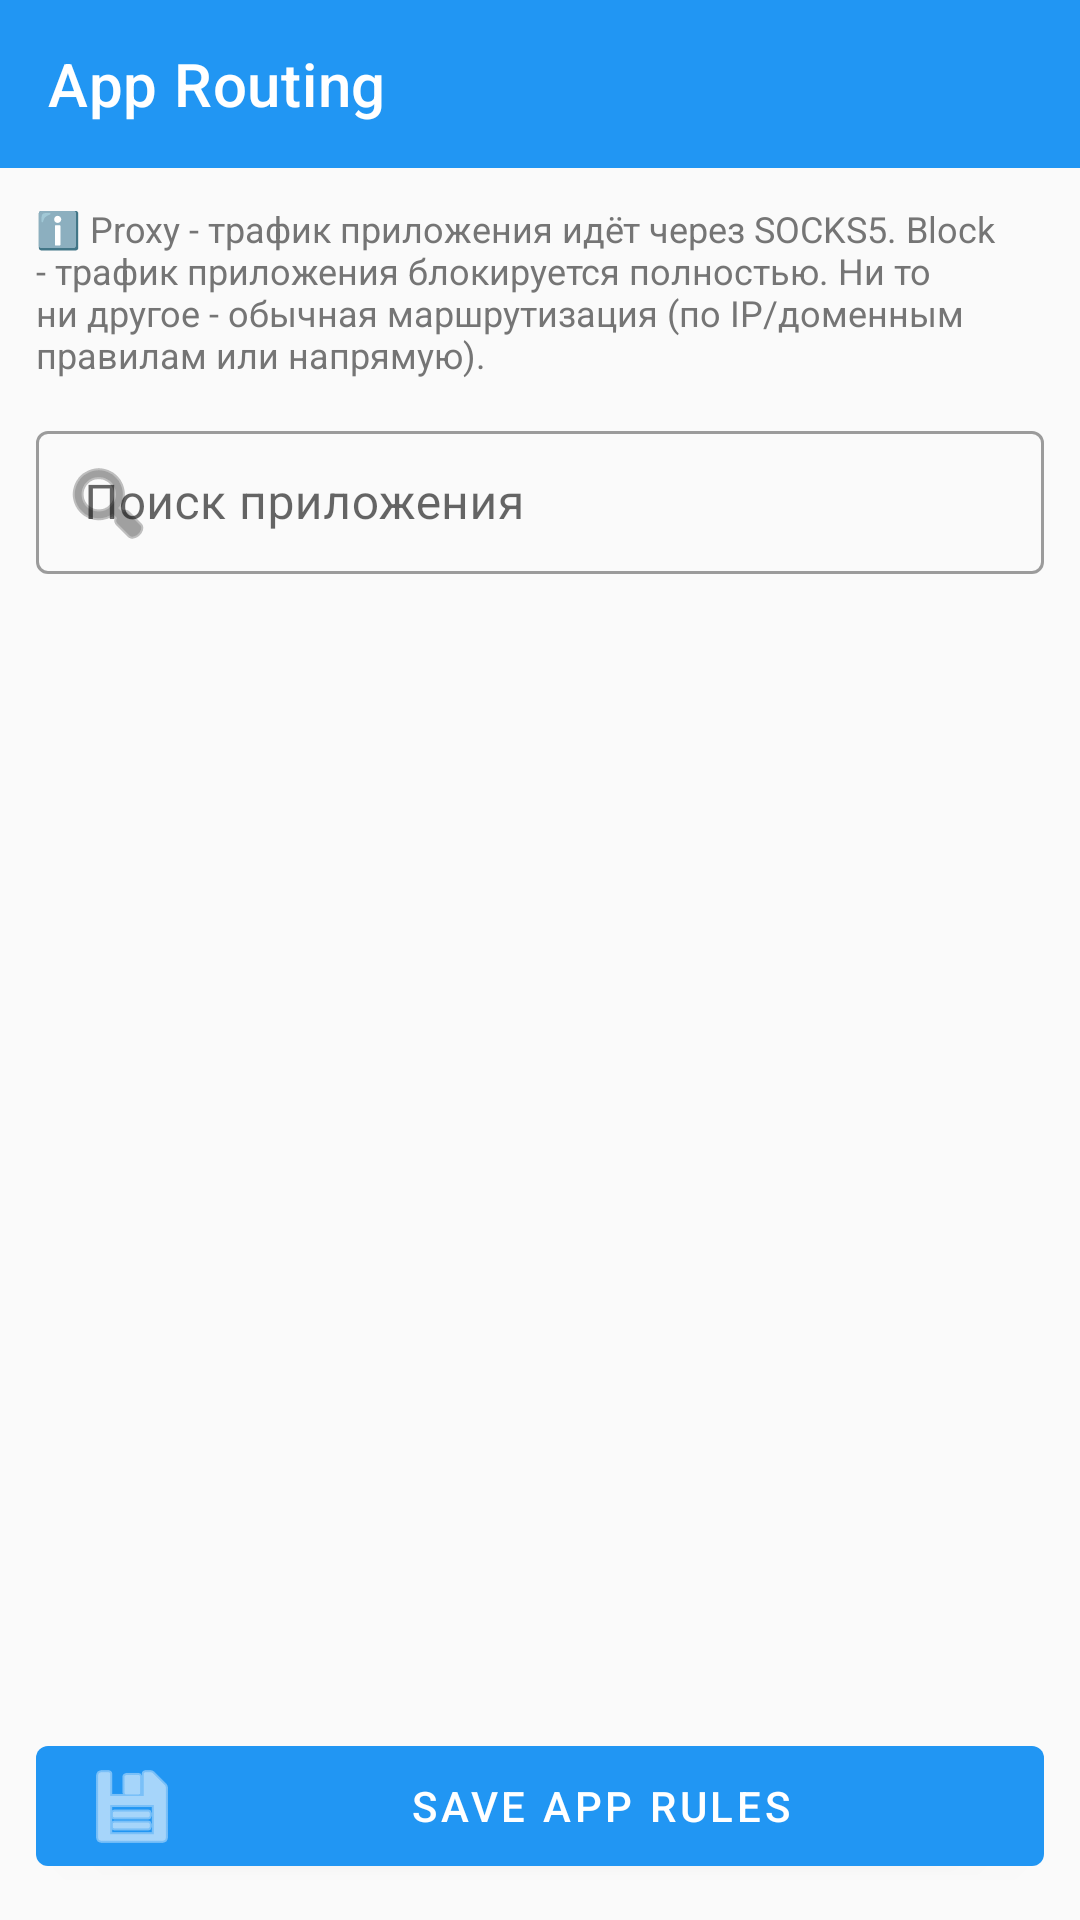

Produce the Android XML layout that renders to this screen, including the resource entries it uses.
<!-- AndroidManifest.xml: activity theme Theme.Socks5VPN -->
<!-- res/layout/activity_app_routes.xml -->
<?xml version="1.0" encoding="utf-8"?>
<LinearLayout
    xmlns:android="http://schemas.android.com/apk/res/android"
    xmlns:app="http://schemas.android.com/apk/res-auto"
    android:layout_width="match_parent"
    android:layout_height="match_parent"
    android:orientation="vertical"
    android:background="@color/background">

    <com.google.android.material.appbar.MaterialToolbar
        android:id="@+id/toolbar"
        android:layout_width="match_parent"
        android:layout_height="?attr/actionBarSize"
        android:background="@color/primary"
        app:title="App Routing"
        app:titleTextColor="@android:color/white"
        app:navigationIcon="@drawable/ic_back"
        app:navigationIconTint="@android:color/white"/>

    <TextView
        android:layout_width="match_parent"
        android:layout_height="wrap_content"
        android:text="ℹ️ Proxy - трафик приложения идёт через SOCKS5. Block - трафик приложения блокируется полностью. Ни то ни другое - обычная маршрутизация (по IP/доменным правилам или напрямую)."
        android:textSize="12sp"
        android:textColor="@color/text_secondary"
        android:padding="12dp"/>

    <com.google.android.material.textfield.TextInputLayout
        android:layout_width="match_parent"
        android:layout_height="wrap_content"
        android:layout_marginStart="12dp"
        android:layout_marginEnd="12dp"
        android:hint="Поиск приложения"
        app:startIconDrawable="@android:drawable/ic_menu_search"
        style="@style/Widget.MaterialComponents.TextInputLayout.OutlinedBox.Dense">

        <com.google.android.material.textfield.TextInputEditText
            android:id="@+id/searchEdit"
            android:layout_width="match_parent"
            android:layout_height="wrap_content"
            android:inputType="text"/>

    </com.google.android.material.textfield.TextInputLayout>

    <FrameLayout
        android:layout_width="match_parent"
        android:layout_height="0dp"
        android:layout_weight="1"
        android:layout_marginTop="8dp">

        <androidx.recyclerview.widget.RecyclerView
            android:id="@+id/appsRecyclerView"
            android:layout_width="match_parent"
            android:layout_height="match_parent"/>

        <ProgressBar
            android:id="@+id/progressBar"
            android:layout_width="wrap_content"
            android:layout_height="wrap_content"
            android:layout_gravity="center"/>

    </FrameLayout>

    <com.google.android.material.button.MaterialButton
        android:id="@+id/saveButton"
        android:layout_width="match_parent"
        android:layout_height="wrap_content"
        android:layout_margin="12dp"
        android:text="Save App Rules"
        app:icon="@android:drawable/ic_menu_save"
        app:iconGravity="start"/>

</LinearLayout>
<!-- resources referenced by this layout -->
<resources>
  <color name="background">#FAFAFA</color>
  <color name="primary">#2196F3</color>
  <color name="text_secondary">#757575</color>
  <style name="Theme.Socks5VPN" parent="Theme.MaterialComponents.Light.NoActionBar">
          <item name="colorPrimary">@color/primary</item>
          <item name="colorPrimaryDark">@color/primary_dark</item>
          <item name="colorAccent">@color/accent</item>
      </style>
  <color name="primary_dark">#1976D2</color>
  <color name="accent">#03DAC5</color>
</resources>
